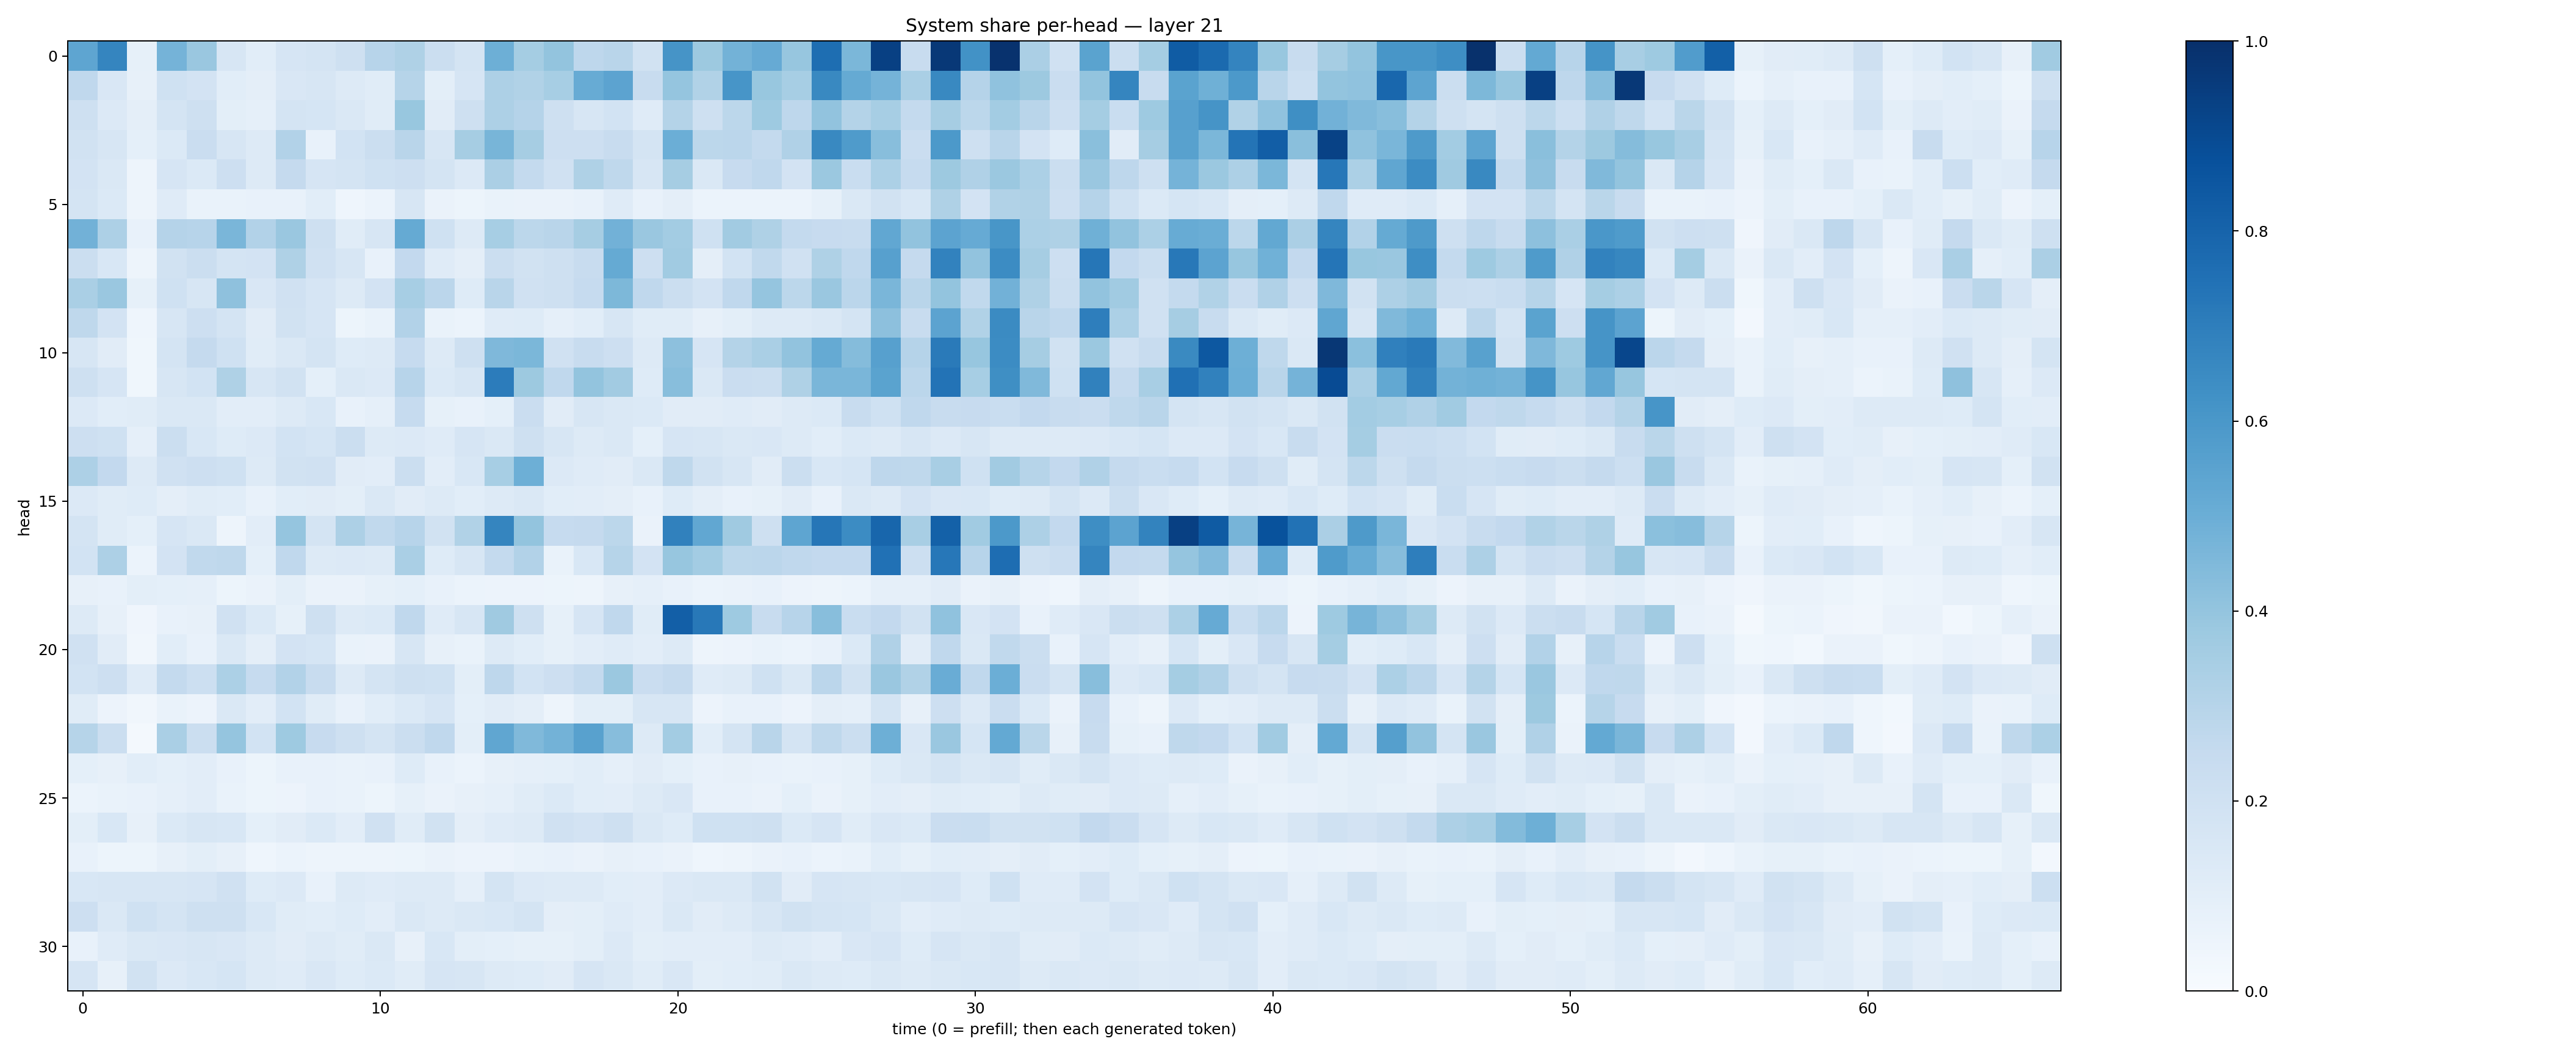

The data file committed next to this chart (first rows):
0.53643924, 0.6707095, 0.0826312, 0.47539812, 0.38525975, 0.15873896, 0.10693732, 0.1642456, 0.17291635, 0.20446402, 0.2943465, 0.32250008, 0.22302021, 0.17952861, 0.49461067, 0.35359454, 0.40176347, 0.27606806, 0.2922899, 0.19231461, 0.6096964, 0.3756221, 0.4782055, 0.5144085
0.2668, 0.1494, 0.07975, 0.1995, 0.1804, 0.1069, 0.09634, 0.1518, 0.1592, 0.1323, 0.1152, 0.2988, 0.1007, 0.1666, 0.3274, 0.3132, 0.3449, 0.5086, 0.5451, 0.2387, 0.3963, 0.313, 0.6074, 0.3887
0.2065, 0.1341, 0.09517, 0.176, 0.2048, 0.09842, 0.08807, 0.1725, 0.1693, 0.1443, 0.1169, 0.3875, 0.1108, 0.204, 0.3267, 0.3015, 0.2035, 0.1583, 0.1869, 0.1175, 0.3085, 0.2056, 0.2808, 0.3714
0.1903, 0.1598, 0.08987, 0.1394, 0.2267, 0.16, 0.1263, 0.3117, 0.07467, 0.1874, 0.2224, 0.2906, 0.1632, 0.3505, 0.4649, 0.3483, 0.2117, 0.2111, 0.2407, 0.1732, 0.4989, 0.2796, 0.2845, 0.255
0.1813, 0.1446, 0.04739, 0.1661, 0.1396, 0.2147, 0.1324, 0.2517, 0.1656, 0.178, 0.1996, 0.2124, 0.1793, 0.1358, 0.3345, 0.2564, 0.1974, 0.3224, 0.2699, 0.1604, 0.3493, 0.1449, 0.2441, 0.2687
0.1792, 0.1397, 0.05033, 0.1173, 0.07008, 0.06938, 0.07064, 0.07603, 0.1092, 0.04424, 0.05873, 0.1605, 0.06276, 0.05377, 0.06843, 0.06576, 0.064, 0.07732, 0.1178, 0.07265, 0.09569, 0.06109, 0.0623, 0.05868
0.4808, 0.3261, 0.0757, 0.303, 0.2965, 0.4643, 0.3112, 0.3829, 0.2067, 0.1133, 0.1605, 0.5171, 0.2027, 0.1255, 0.345, 0.2794, 0.2893, 0.3499, 0.4836, 0.3846, 0.358, 0.203, 0.3601, 0.3226
0.2236, 0.156, 0.04975, 0.1933, 0.22, 0.1769, 0.1817, 0.3205, 0.199, 0.1577, 0.07762, 0.2596, 0.1173, 0.09478, 0.2198, 0.1937, 0.2067, 0.2379, 0.5192, 0.2123, 0.3654, 0.09449, 0.1869, 0.2626
0.3378, 0.3863, 0.08587, 0.1998, 0.1583, 0.4104, 0.1518, 0.1982, 0.1662, 0.1282, 0.1834, 0.3462, 0.2816, 0.1232, 0.2913, 0.1968, 0.2076, 0.2496, 0.4535, 0.2667, 0.2203, 0.1805, 0.2664, 0.3984
0.2723, 0.1816, 0.04401, 0.1609, 0.2148, 0.1766, 0.1121, 0.1909, 0.1652, 0.05383, 0.06895, 0.3088, 0.07008, 0.05981, 0.1201, 0.1222, 0.08844, 0.1092, 0.1612, 0.1137, 0.1162, 0.08112, 0.1005, 0.13
0.1629, 0.111, 0.03703, 0.1769, 0.252, 0.2005, 0.1145, 0.1461, 0.1778, 0.1225, 0.1308, 0.2495, 0.1281, 0.2105, 0.4502, 0.4575, 0.1974, 0.2373, 0.2117, 0.1309, 0.4163, 0.1667, 0.3075, 0.3364
0.2083, 0.1662, 0.03573, 0.1572, 0.1843, 0.3239, 0.1563, 0.1942, 0.09147, 0.146, 0.1331, 0.2954, 0.1391, 0.1625, 0.707, 0.3787, 0.2678, 0.4023, 0.3609, 0.1212, 0.4285, 0.1449, 0.2304, 0.2188
0.1331, 0.109, 0.1133, 0.1434, 0.1417, 0.1054, 0.1032, 0.1298, 0.1555, 0.07314, 0.08683, 0.2474, 0.08379, 0.07581, 0.09151, 0.2296, 0.1132, 0.1611, 0.144, 0.1376, 0.1125, 0.1112, 0.1197, 0.1129
0.2127, 0.2031, 0.08681, 0.2263, 0.153, 0.1239, 0.1355, 0.1871, 0.1688, 0.2229, 0.1316, 0.1348, 0.1193, 0.1669, 0.144, 0.2035, 0.1604, 0.1282, 0.1475, 0.09238, 0.1674, 0.1634, 0.1461, 0.1517
0.325, 0.2609, 0.1275, 0.1962, 0.211, 0.2013, 0.1281, 0.1923, 0.1953, 0.1125, 0.1017, 0.2196, 0.1018, 0.1558, 0.347, 0.4924, 0.135, 0.1202, 0.1131, 0.1457, 0.2708, 0.1879, 0.1631, 0.1127
0.1342, 0.1156, 0.1213, 0.09575, 0.1158, 0.1075, 0.07274, 0.1059, 0.1118, 0.09818, 0.1481, 0.1125, 0.1291, 0.1063, 0.129, 0.1449, 0.1083, 0.1042, 0.09404, 0.07254, 0.1211, 0.09546, 0.07297, 0.08314
0.1742, 0.117, 0.08991, 0.1646, 0.1408, 0.04711, 0.1031, 0.3956, 0.1737, 0.3267, 0.2638, 0.2964, 0.1927, 0.3154, 0.6701, 0.4017, 0.2462, 0.2514, 0.279, 0.06516, 0.687, 0.5306, 0.3672, 0.2109
0.1848, 0.3263, 0.05875, 0.1801, 0.2653, 0.2708, 0.09233, 0.2685, 0.13, 0.1353, 0.1302, 0.3381, 0.1224, 0.1629, 0.257, 0.3117, 0.06977, 0.153, 0.3003, 0.1815, 0.3928, 0.3572, 0.2779, 0.2824
0.07883, 0.07576, 0.09935, 0.09124, 0.08776, 0.05198, 0.06571, 0.09924, 0.06369, 0.06419, 0.08533, 0.09138, 0.07411, 0.06127, 0.05703, 0.05574, 0.05079, 0.05021, 0.08122, 0.08933, 0.0752, 0.06016, 0.06356, 0.07164
0.1297, 0.07974, 0.04282, 0.07096, 0.07909, 0.1977, 0.1375, 0.08574, 0.2038, 0.13, 0.1388, 0.2668, 0.1187, 0.1569, 0.3705, 0.2109, 0.08493, 0.1655, 0.266, 0.116, 0.8189, 0.7201, 0.3718, 0.2363
0.1989, 0.1131, 0.03257, 0.1065, 0.07196, 0.1431, 0.09566, 0.1828, 0.1684, 0.06949, 0.06437, 0.1601, 0.07903, 0.06868, 0.1284, 0.1076, 0.08358, 0.1052, 0.1186, 0.1046, 0.1283, 0.04754, 0.05675, 0.07003
0.184, 0.2146, 0.1184, 0.2549, 0.2184, 0.3313, 0.2464, 0.3123, 0.2413, 0.1262, 0.1781, 0.2056, 0.2014, 0.1013, 0.2764, 0.1853, 0.2141, 0.2566, 0.3822, 0.2283, 0.2506, 0.1189, 0.1294, 0.2004
0.116, 0.05764, 0.03141, 0.06902, 0.0556, 0.1436, 0.104, 0.1848, 0.1141, 0.07462, 0.1072, 0.1377, 0.1677, 0.09063, 0.1108, 0.09715, 0.04771, 0.09968, 0.09945, 0.1598, 0.161, 0.05661, 0.07779, 0.07446
0.298, 0.2202, 0.01944, 0.339, 0.2196, 0.3955, 0.1866, 0.3747, 0.2433, 0.2095, 0.1773, 0.2247, 0.2662, 0.0985, 0.5342, 0.4465, 0.4773, 0.5582, 0.4304, 0.1328, 0.3559, 0.1073, 0.1771, 0.2901
0.09357, 0.08116, 0.1075, 0.09323, 0.1042, 0.07685, 0.05332, 0.07079, 0.0764, 0.06954, 0.07152, 0.123, 0.07097, 0.06249, 0.07852, 0.08623, 0.09026, 0.1076, 0.08973, 0.1098, 0.09216, 0.07612, 0.07942, 0.0713
0.06233, 0.06865, 0.07718, 0.08624, 0.1052, 0.06691, 0.05201, 0.0567, 0.07032, 0.06851, 0.05297, 0.08307, 0.0626, 0.07835, 0.08949, 0.1155, 0.1397, 0.1085, 0.1038, 0.127, 0.1502, 0.07718, 0.07675, 0.06486
0.1012, 0.1532, 0.08002, 0.1387, 0.157, 0.1537, 0.09249, 0.1097, 0.1406, 0.1052, 0.1963, 0.1148, 0.1881, 0.0942, 0.1198, 0.13, 0.1982, 0.1825, 0.2091, 0.1427, 0.125, 0.2007, 0.2008, 0.2048
0.0778, 0.05091, 0.05327, 0.08159, 0.1001, 0.08175, 0.04456, 0.06018, 0.04829, 0.04728, 0.04971, 0.05309, 0.06328, 0.05727, 0.05813, 0.06853, 0.07072, 0.06413, 0.08062, 0.07764, 0.06529, 0.04475, 0.05024, 0.06292
0.1562, 0.1564, 0.1591, 0.162, 0.1655, 0.198, 0.1248, 0.1358, 0.07807, 0.1263, 0.1177, 0.1287, 0.1296, 0.08618, 0.173, 0.1364, 0.1271, 0.1253, 0.1092, 0.1019, 0.1338, 0.1422, 0.1452, 0.1888
0.2111, 0.1422, 0.2004, 0.1739, 0.2041, 0.2059, 0.156, 0.1161, 0.1065, 0.1244, 0.1029, 0.1428, 0.1303, 0.1423, 0.1537, 0.1768, 0.09452, 0.1013, 0.1188, 0.1029, 0.141, 0.1104, 0.1302, 0.1599
0.07723, 0.1182, 0.1462, 0.1505, 0.1639, 0.1494, 0.1266, 0.1126, 0.1254, 0.1146, 0.1407, 0.07955, 0.1554, 0.09999, 0.0928, 0.08354, 0.08212, 0.1005, 0.1351, 0.1015, 0.1026, 0.1039, 0.1016, 0.1318
0.1659, 0.07813, 0.1897, 0.1332, 0.1544, 0.168, 0.1268, 0.1205, 0.1517, 0.1212, 0.1387, 0.1156, 0.1665, 0.1589, 0.1268, 0.1225, 0.1099, 0.165, 0.142, 0.1159, 0.149, 0.09794, 0.1065, 0.1144
